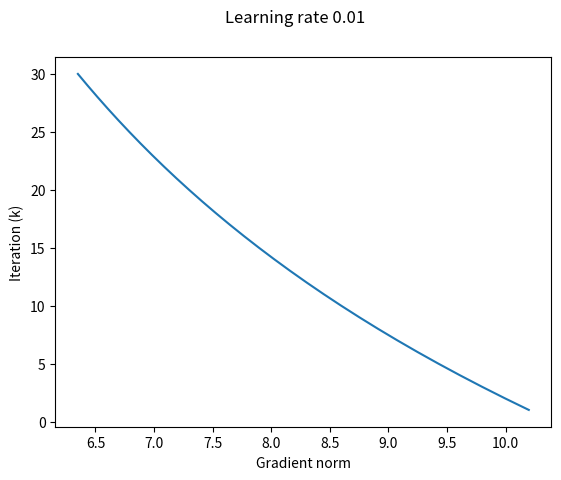

Python code for this plot:
#!/usr/bin/env python3
# -*- coding: utf-8 -*-
"""
Created on Sat Sep 14 09:23:35 2019

@author: alanhurtarte
"""
import numpy as np
import pandas as pd
import matplotlib.pyplot as plt

def gradient(x, Q, c):
    mul_q_x = np.matmul(Q, x)
#    print(mul_q_x)
    return mul_q_x + c

def gradientDescent(x0, epsilon, N, Q, c, learning_rate):
    xi = x0
    f_hat = gradient(xi, Q, c)
    i = 0
    epochs = []
    f_vals = []
    directions = []
    Xn = []
    axs = []
    while np.linalg.norm(f_hat) >= epsilon and i < N:
        if hasattr(learning_rate, '__call__'):
            ak = learning_rate()
        else:
            ak = learning_rate
        f_hat = gradient(xi, Q, c)
        xi = xi - ak * f_hat
        i += 1
        epochs.append(i)
        Xn.append(xi)
        directions.append(-1*(f_hat))
        f_vals.append(np.linalg.norm(f_hat))
    
    results = pd.DataFrame({'Iter':epochs, 'Xn':Xn, 'Directions': directions, 'grad_abs': f_vals})
    return results, f_hat
  
    
    
def __main__():
    x = np.array([[3], [5], [7]])
    Q = np.array([[2, -1, 0], [-1, 2, -1], [0, -1, 2]])
    c = np.array([[1], [0], [1]])
    e = 10**-6
    N = 30
    lr = 0.01
    data, f = gradientDescent(x, e, N, Q, c,  lr)
    pd.set_option('display.expand_frame_repr', False)
    print(data)
    plt.plot(data['grad_abs'], data['Iter'])
    plt.ylabel('Iteration (k)')
    plt.xlabel('Gradient norm')
    plt.suptitle('Learning rate '+str(lr))
    plt.show()
#    print(x + c)
    
if __name__ == '__main__':
    __main__()